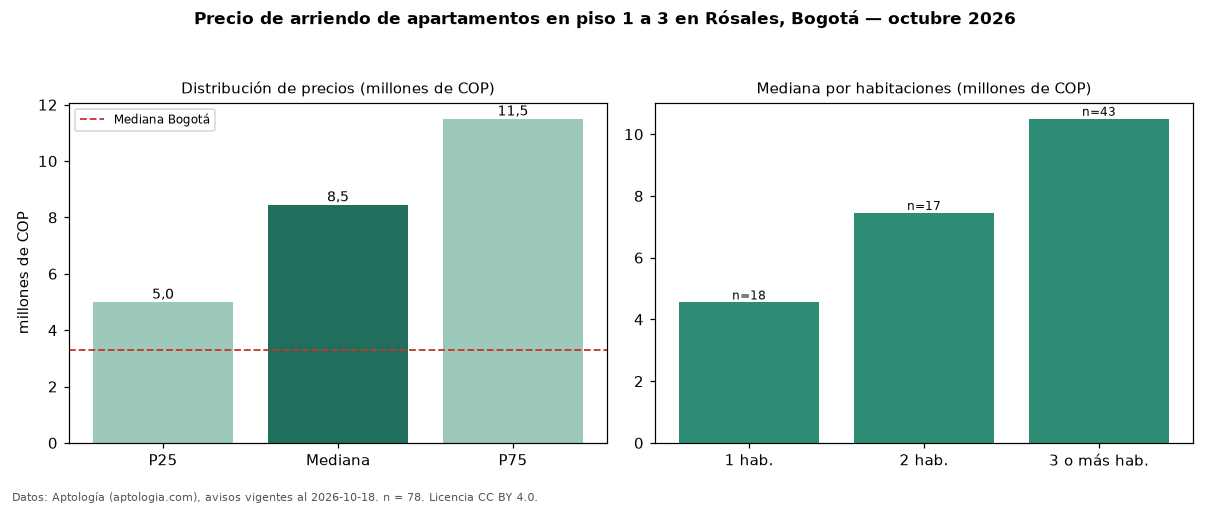

The data file committed next to this chart (first rows):
seccion, metrica, valor, moneda, n
filtro, piso1, en piso 1 a 3, , 78
precio, p25, 5000000, COP, 78
precio, mediana, 8455000, COP, 78
precio, p75, 11500000, COP, 78
precio, minimo, 2500000, COP, 78
precio, maximo, 20000000, COP, 78
m2, mediana_precio_m2, 55366, COP, 78
m2, area_mediana_m2, 169.0, m2, 78
admin, mediana_admin_mes, 1850000, COP, 57
banos, mediana_banos, 3.0, , 
parqueadero, pct_con_parqueadero, 100.0, %, 78
estrato, estrato_mas_frecuente, 6, , 78
habitaciones, 1, 4550000, COP, 18
habitaciones, 2, 7450000, COP, 17
habitaciones, 3+, 10500000, COP, 43
ciudad, mediana_ciudad_referencia, 3300000, COP, 
ciudad, mediana_m2_ciudad, 48246, COP, 
fuente, fecha_datos, 2026-10-18, , 
fuente, atribucion, https://www.aptologia.com/arriendo/bogot…, , 
fuente, licencia, CC BY 4.0, , 
